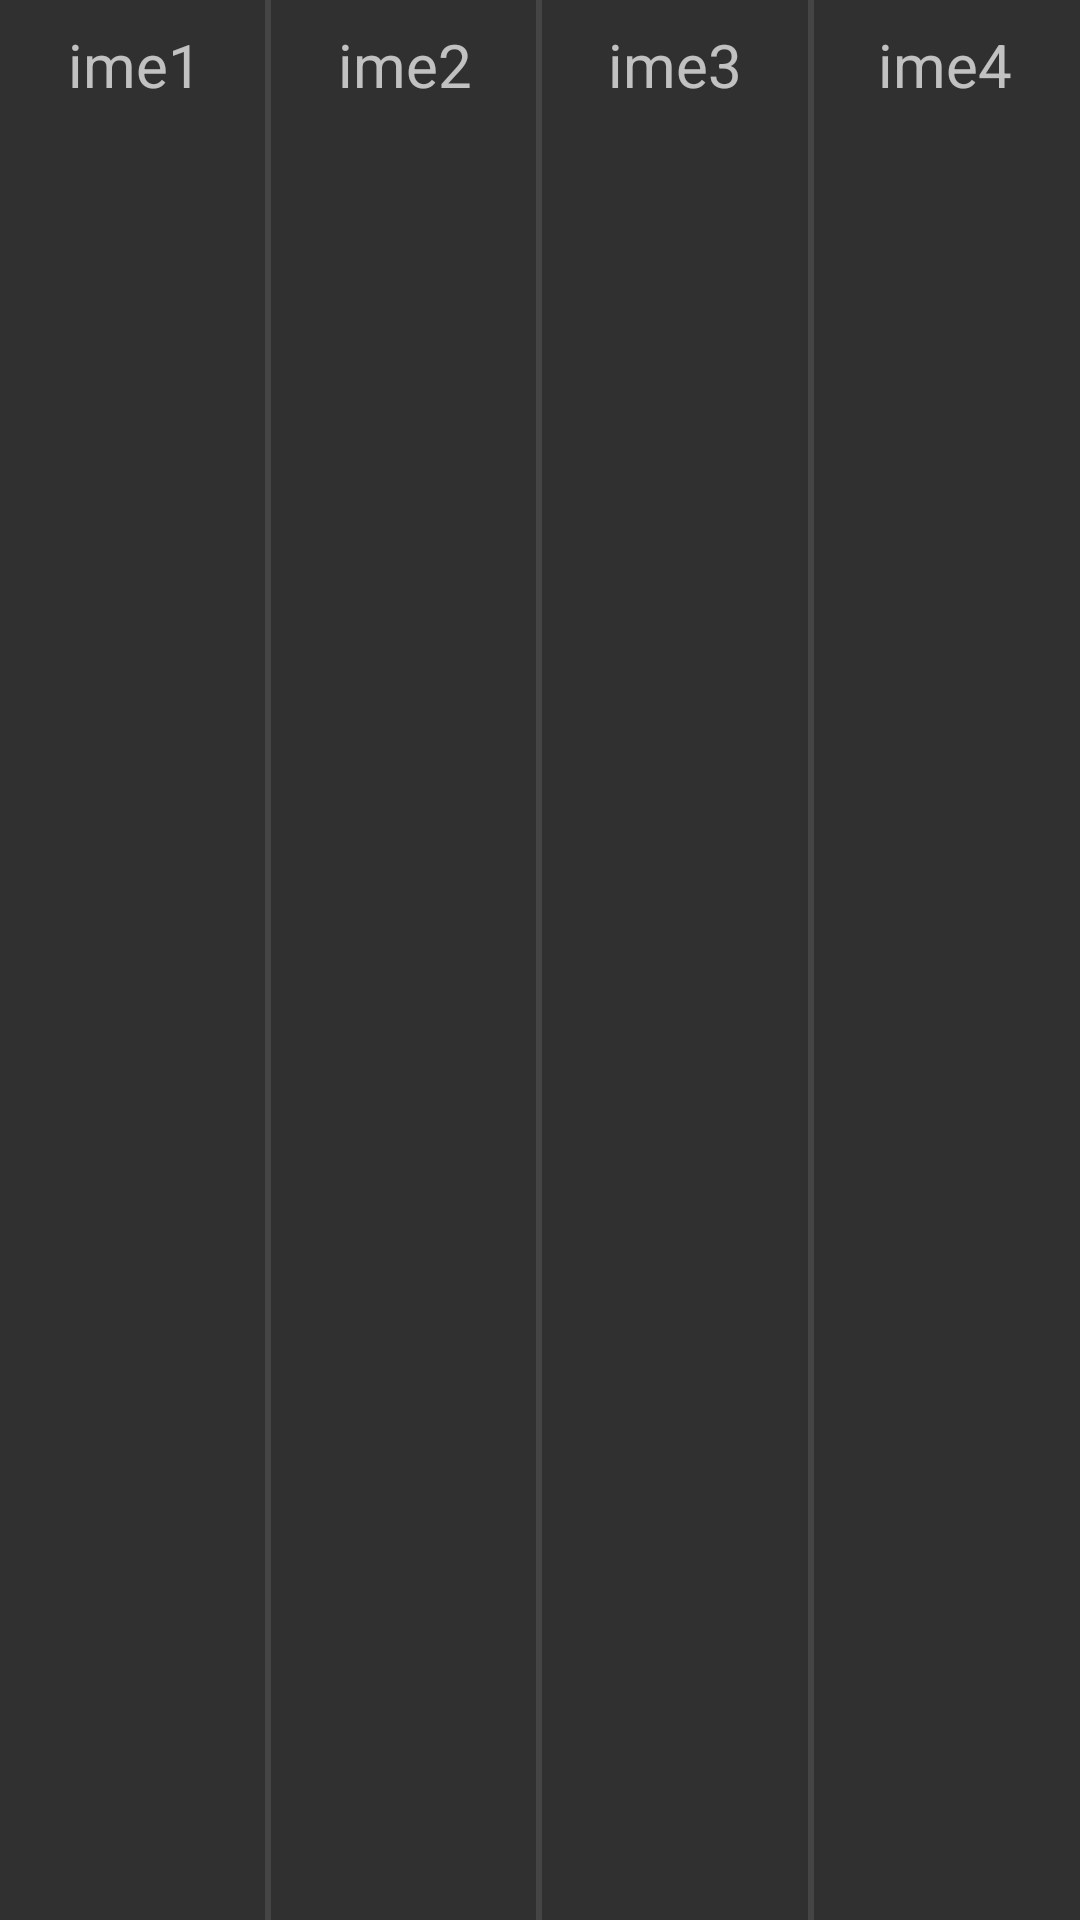

Here is an Android app screen rendered from its layout file. Give the layout XML and the strings, colors and styles it references.
<!-- AndroidManifest.xml: application theme AppThemeDark -->
<!-- res/layout/fragment_rezultati.xml -->
<?xml version="1.0" encoding="utf-8"?>
<androidx.constraintlayout.widget.ConstraintLayout xmlns:android="http://schemas.android.com/apk/res/android"
    android:layout_width="match_parent"
    android:layout_height="match_parent"
    xmlns:app="http://schemas.android.com/apk/res-auto">

    <LinearLayout
        android:layout_width="match_parent"
        android:layout_height="match_parent"
        android:orientation="horizontal">

        <View
            android:layout_width="0dp"
            android:layout_weight="1"
            android:layout_height="match_parent"/>

        <View
            android:layout_width="2dp"
            android:layout_height="match_parent"
            android:background="#454545"/>

        <View
            android:layout_width="0dp"
            android:layout_weight="1"
            android:layout_height="match_parent"/>
        <View
            android:layout_width="2dp"
            android:layout_height="match_parent"
            android:background="#454545"/>

        <View
            android:layout_width="0dp"
            android:layout_weight="1"
            android:layout_height="match_parent"/>

        <View
            android:layout_width="2dp"
            android:layout_height="match_parent"
            android:background="#454545"/>

        <View
            android:layout_width="0dp"
            android:layout_weight="1"
            android:layout_height="match_parent"/>

    </LinearLayout>

    <LinearLayout
        android:id="@+id/imena"
        android:layout_width="match_parent"
        android:layout_height="wrap_content"
        android:orientation="horizontal"
        android:layout_marginTop="8dp"
        app:layout_constraintTop_toTopOf="parent"
        app:layout_constraintStart_toStartOf="parent">

        <TextView
            android:id="@+id/tv_igrac_1"
            android:layout_width="0dp"
            android:layout_weight="1"
            android:layout_height="wrap_content"
            android:textSize="20sp"
            android:text="ime1"
            android:textAlignment="center"/>
        <TextView
            android:id="@+id/tv_igrac_2"
            android:layout_width="0dp"
            android:layout_weight="1"
            android:layout_height="wrap_content"
            android:textSize="20sp"
            android:text="ime2"
            android:textAlignment="center"/>
        <TextView
            android:id="@+id/tv_igrac_3"
            android:layout_width="0dp"
            android:layout_weight="1"
            android:layout_height="wrap_content"
            android:textSize="20sp"
            android:text="ime3"
            android:textAlignment="center"/>
        <TextView
            android:id="@+id/tv_igrac_4"
            android:layout_width="0dp"
            android:layout_weight="1"
            android:layout_height="wrap_content"
            android:textSize="20sp"
            android:text="ime4"
            android:textAlignment="center"/>

    </LinearLayout>

    <androidx.recyclerview.widget.RecyclerView
        android:layout_width="match_parent"
        android:layout_height="match_parent"
        app:layout_constraintTop_toBottomOf="@id/imena"/>

</androidx.constraintlayout.widget.ConstraintLayout>
<!-- resources referenced by this layout -->
<resources>
  <style name="AppThemeDark" parent="Theme.AppCompat.NoActionBar">
      
      <item name="colorPrimary">@color/colorPrimary</item>
      <item name="colorPrimaryDark">@color/colorPrimaryDark</item>
      <item name="colorAccent">@color/colorAccent</item>
      <item name="colorButtonNormal">@color/button</item>
      <item name="colorControlHighlight">@color/buttonLight</item>
  </style>
  <color name="colorPrimary">#546e7a</color>
  <color name="colorPrimaryDark">#29434e</color>
  <color name="colorAccent">#009ad8</color>
  <color name="button">#575757</color>
  <color name="buttonLight">#606060</color>
</resources>
